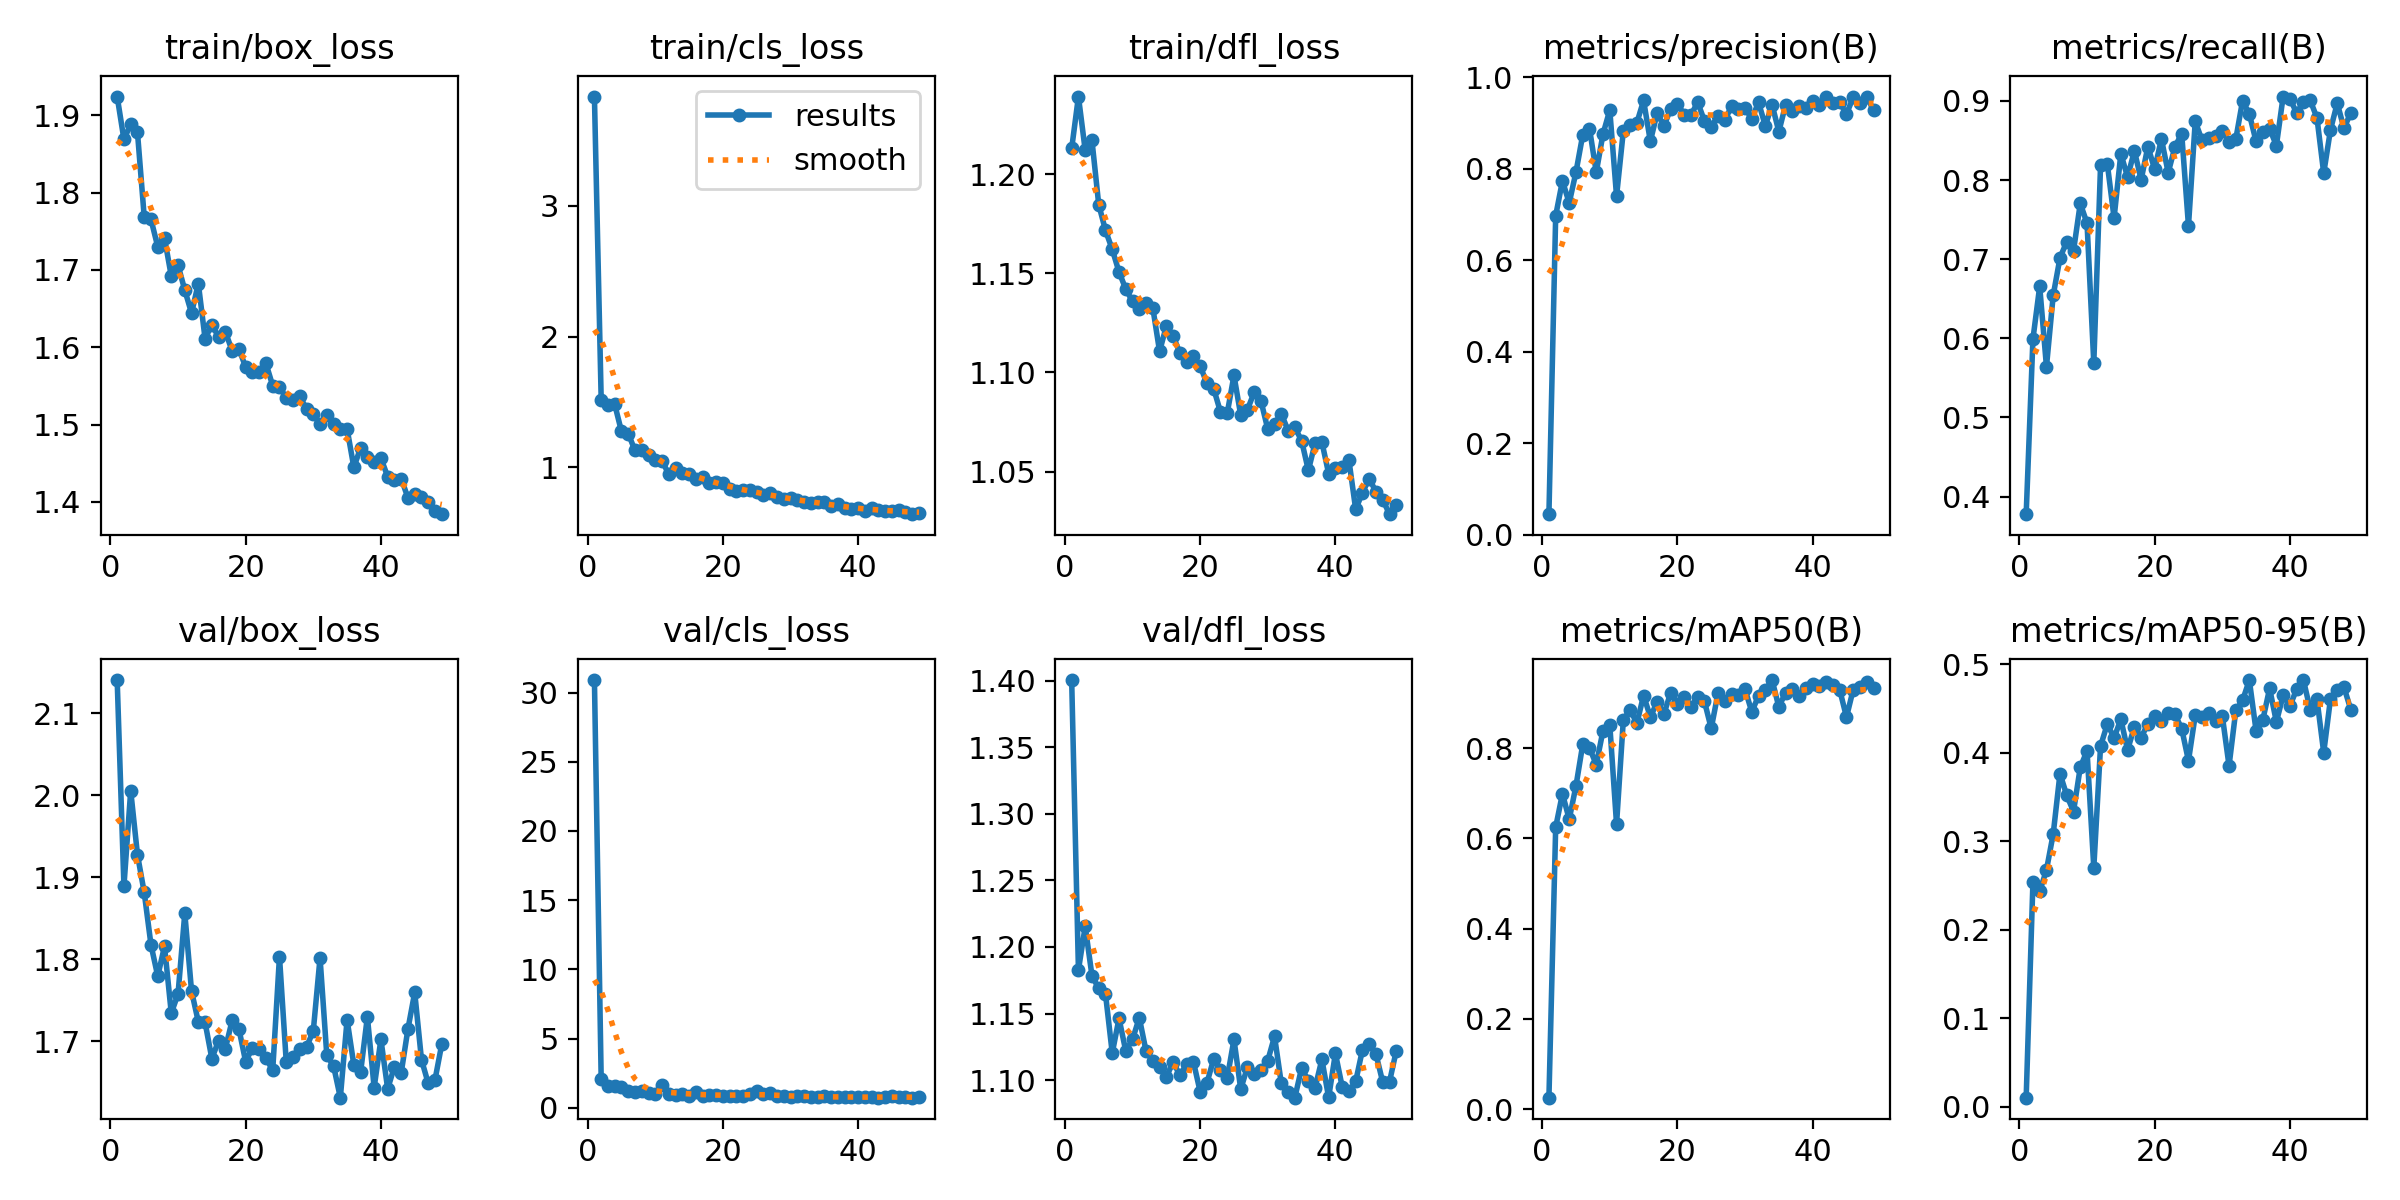

The data file committed next to this chart (first rows):
epoch, train/box_loss, train/cls_loss, train/dfl_loss, metrics/precision(B), metrics/recall(B), metrics/mAP50(B), metrics/mAP50-95(B), val/box_loss, val/cls_loss, val/dfl_loss, lr/pg0, lr/pg1, lr/pg2
1, 1.924, 3.838, 1.213, 0.04532, 0.3777, 0.02556, 0.01052, 2.14, 30.91, 1.4, 0.0006622, 0.0006622, 0.0006622
2, 1.869, 1.518, 1.239, 0.6973, 0.599, 0.6252, 0.254, 1.889, 2.062, 1.183, 0.001322, 0.001322, 0.001322
3, 1.889, 1.473, 1.212, 0.7734, 0.6656, 0.6992, 0.2434, 2.006, 1.545, 1.215, 0.001976, 0.001976, 0.001976
4, 1.878, 1.481, 1.217, 0.7249, 0.5641, 0.6425, 0.2676, 1.927, 1.536, 1.178, 0.00197, 0.00197, 0.00197
5, 1.769, 1.273, 1.185, 0.7925, 0.6545, 0.7164, 0.3084, 1.881, 1.522, 1.169, 0.00197, 0.00197, 0.00197
6, 1.765, 1.257, 1.172, 0.8736, 0.7016, 0.8084, 0.3764, 1.818, 1.185, 1.165, 0.00196, 0.00196, 0.00196
7, 1.73, 1.127, 1.162, 0.8876, 0.7221, 0.801, 0.3519, 1.779, 1.15, 1.12, 0.00195, 0.00195, 0.00195
8, 1.741, 1.134, 1.151, 0.7922, 0.7105, 0.7636, 0.3336, 1.816, 1.22, 1.146, 0.001941, 0.001941, 0.001941
9, 1.692, 1.09, 1.142, 0.8758, 0.7704, 0.8393, 0.3835, 1.734, 1.057, 1.122, 0.001931, 0.001931, 0.001931
10, 1.706, 1.052, 1.136, 0.9278, 0.7454, 0.8518, 0.4021, 1.758, 1.02, 1.131, 0.001921, 0.001921, 0.001921
11, 1.674, 1.048, 1.132, 0.7401, 0.5685, 0.6318, 0.27, 1.856, 1.669, 1.147, 0.001911, 0.001911, 0.001911
12, 1.644, 0.945, 1.135, 0.8814, 0.8186, 0.862, 0.4076, 1.761, 1.006, 1.122, 0.001901, 0.001901, 0.001901
13, 1.683, 0.9949, 1.133, 0.8952, 0.8203, 0.8858, 0.4324, 1.724, 0.9546, 1.114, 0.001891, 0.001891, 0.001891
14, 1.611, 0.957, 1.111, 0.8999, 0.7521, 0.8552, 0.4167, 1.723, 1.005, 1.11, 0.001881, 0.001881, 0.001881
15, 1.629, 0.9485, 1.123, 0.9488, 0.8332, 0.9169, 0.4377, 1.679, 0.8631, 1.102, 0.001871, 0.001871, 0.001871
16, 1.613, 0.9085, 1.118, 0.8598, 0.8037, 0.8693, 0.4031, 1.701, 1.168, 1.114, 0.001861, 0.001861, 0.001861
17, 1.62, 0.9245, 1.11, 0.9211, 0.8369, 0.9024, 0.4292, 1.691, 0.8468, 1.104, 0.001852, 0.001852, 0.001852
18, 1.595, 0.8782, 1.105, 0.8931, 0.8003, 0.8759, 0.4171, 1.726, 0.8962, 1.112, 0.001842, 0.001842, 0.001842
19, 1.598, 0.8882, 1.108, 0.9302, 0.8422, 0.9228, 0.4327, 1.715, 0.9081, 1.114, 0.001832, 0.001832, 0.001832
20, 1.575, 0.8785, 1.103, 0.9422, 0.8136, 0.8974, 0.441, 1.675, 0.8777, 1.091, 0.001822, 0.001822, 0.001822
21, 1.568, 0.8322, 1.095, 0.9177, 0.8519, 0.9145, 0.436, 1.692, 0.8349, 1.098, 0.001812, 0.001812, 0.001812
22, 1.568, 0.8191, 1.092, 0.917, 0.8092, 0.8919, 0.4446, 1.691, 0.8571, 1.116, 0.001802, 0.001802, 0.001802
23, 1.579, 0.8214, 1.08, 0.9451, 0.8419, 0.9138, 0.4432, 1.68, 0.831, 1.107, 0.001792, 0.001792, 0.001792
24, 1.55, 0.8234, 1.079, 0.904, 0.8586, 0.9039, 0.4271, 1.665, 0.9792, 1.101, 0.001782, 0.001782, 0.001782
25, 1.549, 0.813, 1.099, 0.8919, 0.7421, 0.8439, 0.3909, 1.803, 1.179, 1.131, 0.001772, 0.001772, 0.001772
26, 1.534, 0.7868, 1.078, 0.9147, 0.874, 0.9219, 0.4423, 1.675, 0.9903, 1.093, 0.001762, 0.001762, 0.001762
27, 1.532, 0.8, 1.081, 0.9057, 0.8502, 0.9045, 0.4406, 1.681, 1.056, 1.11, 0.001752, 0.001752, 0.001752
28, 1.536, 0.7711, 1.09, 0.9361, 0.8536, 0.9208, 0.445, 1.69, 0.8116, 1.105, 0.001743, 0.001743, 0.001743
29, 1.52, 0.7549, 1.085, 0.9295, 0.8557, 0.919, 0.4357, 1.693, 0.8116, 1.108, 0.001733, 0.001733, 0.001733
30, 1.514, 0.761, 1.071, 0.9317, 0.8619, 0.9306, 0.4418, 1.713, 0.7852, 1.115, 0.001723, 0.001723, 0.001723
31, 1.5, 0.7487, 1.074, 0.9092, 0.8486, 0.8808, 0.3852, 1.802, 0.8414, 1.133, 0.001713, 0.001713, 0.001713
32, 1.512, 0.7359, 1.079, 0.9446, 0.8517, 0.9163, 0.4477, 1.683, 0.8142, 1.097, 0.001703, 0.001703, 0.001703
33, 1.501, 0.7261, 1.071, 0.8935, 0.9002, 0.9296, 0.4591, 1.67, 0.7714, 1.091, 0.001693, 0.001693, 0.001693
34, 1.494, 0.7308, 1.072, 0.9396, 0.8835, 0.9512, 0.482, 1.631, 0.7538, 1.087, 0.001683, 0.001683, 0.001683
35, 1.494, 0.7344, 1.066, 0.8808, 0.8487, 0.8916, 0.4247, 1.726, 0.8336, 1.109, 0.001673, 0.001673, 0.001673
36, 1.445, 0.7039, 1.051, 0.9395, 0.8602, 0.9234, 0.4372, 1.671, 0.7846, 1.1, 0.001663, 0.001663, 0.001663
37, 1.47, 0.7161, 1.064, 0.9269, 0.8649, 0.9303, 0.4727, 1.663, 0.7707, 1.094, 0.001654, 0.001654, 0.001654
38, 1.458, 0.6857, 1.065, 0.9361, 0.8436, 0.9161, 0.4347, 1.73, 0.8032, 1.115, 0.001644, 0.001644, 0.001644
39, 1.451, 0.6798, 1.049, 0.9331, 0.9055, 0.9331, 0.4647, 1.644, 0.7592, 1.087, 0.001634, 0.001634, 0.001634
40, 1.457, 0.685, 1.052, 0.9476, 0.903, 0.9426, 0.4527, 1.702, 0.7591, 1.12, 0.001624, 0.001624, 0.001624
41, 1.433, 0.6626, 1.052, 0.9399, 0.8846, 0.9382, 0.4718, 1.642, 0.7556, 1.095, 0.001614, 0.001614, 0.001614
42, 1.428, 0.6856, 1.056, 0.9575, 0.8986, 0.9475, 0.482, 1.669, 0.7413, 1.092, 0.001604, 0.001604, 0.001604
43, 1.43, 0.6719, 1.031, 0.9442, 0.9008, 0.9394, 0.4487, 1.662, 0.7254, 1.099, 0.001594, 0.001594, 0.001594
44, 1.405, 0.6654, 1.039, 0.9446, 0.8786, 0.9296, 0.4605, 1.715, 0.7894, 1.123, 0.001584, 0.001584, 0.001584
45, 1.41, 0.6662, 1.046, 0.9191, 0.8086, 0.8691, 0.4002, 1.76, 0.8399, 1.127, 0.001574, 0.001574, 0.001574
46, 1.406, 0.6705, 1.04, 0.9561, 0.8636, 0.9302, 0.4609, 1.678, 0.7859, 1.119, 0.001564, 0.001564, 0.001564
47, 1.4, 0.659, 1.036, 0.944, 0.897, 0.9361, 0.471, 1.649, 0.7472, 1.098, 0.001554, 0.001554, 0.001554
48, 1.388, 0.6397, 1.028, 0.9574, 0.8652, 0.9474, 0.4739, 1.653, 0.7285, 1.099, 0.001545, 0.001545, 0.001545
49, 1.384, 0.6489, 1.033, 0.9274, 0.8852, 0.9335, 0.4487, 1.697, 0.7552, 1.122, 0.001535, 0.001535, 0.001535
